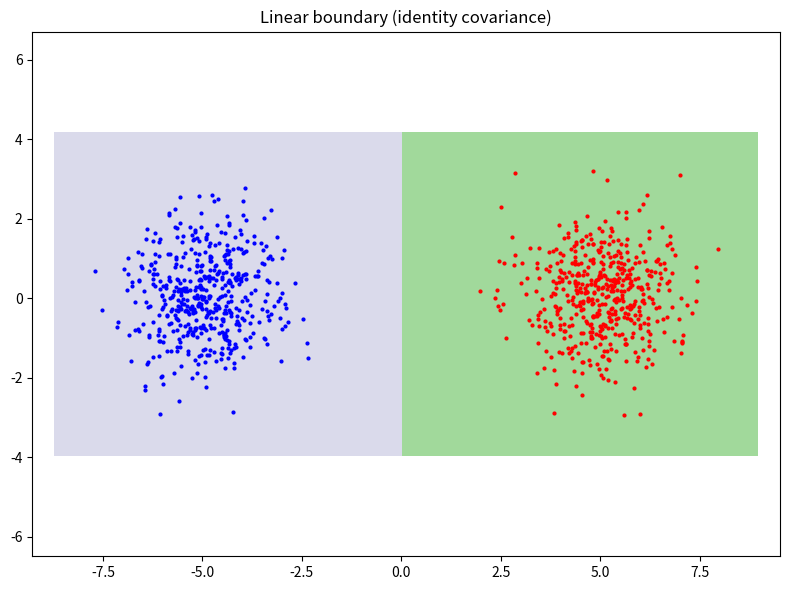

Here is the Python script that generated this plot: (Note: this script raises an exception after producing the figure.)
"""
boundary_experiments.py

Explores how the covariance matrices of a 2-class Gaussian generative model
affect the shape of the decision boundary in 2D.

When both classes share the same covariance, the boundary is always linear
(it's the perpendicular bisector of the line connecting the two means, roughly).
But when the covariances differ, you can get all sorts of conic section boundaries:
circles, ellipses, parabolas, hyperbolas.

This is because the decision boundary is where:
    log pi_0 + log P_0(x) = log pi_1 + log P_1(x)

Expanding the Gaussian log-pdfs, you get a quadratic equation in x, and the
solutions to a quadratic in 2D are exactly the conic sections.

We keep the means fixed at (5, 0) and (-5, 0) with equal priors, and just
vary the covariance matrices to get different boundary shapes.
"""

import numpy as np
import matplotlib.pyplot as plt
from scipy.stats import multivariate_normal


def generate_data(pi, mu, sigma, n):
    """
    Sample n points from a Gaussian mixture model.
    Each point gets a class label drawn from pi, then its
    coordinates are drawn from the corresponding Gaussian.
    """
    k = len(pi)
    x = np.zeros((n, 2))
    y = np.random.choice(k, n, p=pi)

    for i in range(n):
        c = y[i]
        x[i, :] = np.random.multivariate_normal(mu[c], sigma[c])

    return x, y


def predict_on_grid(pi, mu, sigma, grid):
    """
    For every point on the grid, compute log pi_j + log P_j(x) for each class
    and return the argmax. This tells us which class "owns" each grid cell.
    """
    k = len(pi)
    gn = grid.shape[0]
    scores = np.zeros((gn, k))

    for j in range(k):
        rv = multivariate_normal(mean=mu[j], cov=sigma[j])
        for i in range(gn):
            scores[i, j] = np.log(pi[j]) + rv.logpdf(grid[i, :])

    return np.argmax(scores, axis=1)


def show_boundary(pi, mu, sigma, x, y, title="", colors=('red', 'blue')):
    """
    Visualize the decision boundary by coloring a fine grid according to
    which class the model assigns, then overlay the actual data points.
    """
    delta = 0.05

    # figure out a reasonable bounding box from the data
    x0min, x0max = x[:, 0].min() - 1, x[:, 0].max() + 1
    x1min, x1max = x[:, 1].min() - 1, x[:, 1].max() + 1

    # create the grid
    xx, yy = np.meshgrid(
        np.arange(x0min, x0max, delta),
        np.arange(x1min, x1max, delta)
    )
    grid = np.c_[xx.ravel(), yy.ravel()]

    # classify every grid point
    Z = predict_on_grid(pi, mu, sigma, grid)
    Z = Z.reshape(xx.shape)

    # plot the colored regions
    plt.pcolormesh(xx, yy, Z, cmap=plt.cm.tab20c, vmin=-2, vmax=2, shading='auto')

    # scatter the data points on top
    for i in range(len(y)):
        plt.plot(x[i, 0], x[i, 1], 'o', color=colors[y[i]], markersize=2)

    plt.xlim(x0min, x0max)
    plt.ylim(x1min, x1max)
    plt.axis('equal')
    if title:
        plt.title(title, fontsize=12)


def run_experiment(sigma, title, filename):
    """
    Run a single experiment: generate data, plot the boundary, save the figure.
    Uses fixed means at (5,0) and (-5,0) with equal priors.
    """
    pi = np.array([0.5, 0.5])
    mu = np.array([[5.0, 0.0], [-5.0, 0.0]])

    x, y = generate_data(pi, mu, sigma, 1000)

    plt.figure(figsize=(8, 6))
    show_boundary(pi, mu, sigma, x, y, title=title)
    plt.tight_layout()
    plt.savefig(f"outputs/{filename}", dpi=150)
    plt.show()
    print(f"  Saved to outputs/{filename}")


if __name__ == "__main__":
    np.random.seed(42)

    # ---------------------------------------------------------------
    # Experiment 1: Linear boundary (identity covariance for both)
    # When Sigma_0 = Sigma_1, the quadratic terms cancel and we
    # get a linear boundary. With identity covariance, it's just
    # the y-axis (perpendicular bisector of the two means).
    # ---------------------------------------------------------------
    print("1. Linear boundary (axis-parallel, identity covariances)")
    sigma_identity = np.array([
        [[1, 0], [0, 1]],
        [[1, 0], [0, 1]]
    ])
    run_experiment(sigma_identity, "Linear boundary (identity covariance)", "boundary_linear_identity.png")

    # ---------------------------------------------------------------
    # Experiment 2: Linear boundary, but tilted
    # Still Sigma_0 = Sigma_1, so the boundary stays linear. But now
    # the shared covariance has off-diagonal terms, which rotates
    # the boundary away from the coordinate axes.
    # ---------------------------------------------------------------
    print("\n2. Linear boundary (tilted, shared non-diagonal covariance)")
    sigma_tilted = np.array([
        [[2, 0.5], [0.5, 1]],
        [[2, 0.5], [0.5, 1]]
    ])
    run_experiment(sigma_tilted, "Linear boundary (tilted)", "boundary_linear_tilted.png")

    # ---------------------------------------------------------------
    # Experiment 3: Spherical (circular) boundary
    # If the covariances are different multiples of the identity,
    # the boundary becomes a circle. The class with bigger variance
    # "spreads out" more, so the tighter class wins near its mean
    # and the spread-out class wins everywhere else.
    # ---------------------------------------------------------------
    print("\n3. Spherical (circular) boundary")
    sigma_spherical = np.array([
        [[16, 0], [0, 16]],
        [[1, 0], [0, 1]]
    ])
    run_experiment(sigma_spherical, "Spherical boundary", "boundary_spherical.png")

    # ---------------------------------------------------------------
    # Experiment 4: Elliptical boundary
    # Same idea as spherical, but the larger covariance isn't
    # isotropic — it's stretched more in one direction. This turns
    # the circle into an ellipse.
    # ---------------------------------------------------------------
    print("\n4. Elliptical boundary")
    sigma_elliptical = np.array([
        [[16, 0], [0, 2]],
        [[1, 0], [0, 1]]
    ])
    run_experiment(sigma_elliptical, "Elliptical boundary", "boundary_elliptical.png")

    # ---------------------------------------------------------------
    # Experiment 5: Hyperbolic boundary
    # This is the trickiest one. We need the two covariances to be
    # "stretched" in different directions. Class 0 is tall and narrow,
    # class 1 is wide and short. The boundary curves away in two
    # directions, forming a hyperbola.
    # ---------------------------------------------------------------
    print("\n5. Hyperbolic boundary")
    sigma_hyperbolic = np.array([
        [[1, 0], [0, 4]],
        [[16, 0], [0, 1]]
    ])
    run_experiment(sigma_hyperbolic, "Hyperbolic boundary", "boundary_hyperbolic.png")

    print("\nAll done! Check the outputs/ folder for the plots.")
